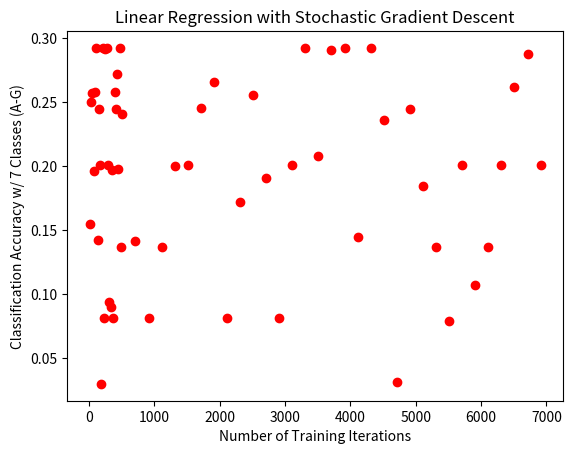

Here is the Python script that generated this plot:

import matplotlib.pyplot as plt




if __name__ == "__main__":
	#dictionary = {490: 0.014671306310542651, 130: 0.14502022006959467, 470: 0.27424057180475875, 70: 0.09658609987773911, 2710: 0.28806545659738547, 2510: 0.13505125552525157, 330: 0.059813787266058495, 2110: 0.03000094046835324, 450: 0.2694441832032352, 270: 0.24499200601899745, 710: 0.28214050597197404, 210: 0.29013448697451333, 430: 0.1368381453964074, 150: 0.21969340731684378, 1910: 0.24499200601899745, 510: 0.29192137684566916, 410: 0.25402050221010064, 1710: 0.2554312047399605, 90: 0.24677889589015328, 350: 0.20850183391328883, 910: 0.10072416063199473, 290: 0.2535502680334807, 2910: 0.24536819336029342, 390: 0.217436283269068, 230: 0.2924856578576131, 1510: 0.2010721339226935, 170: 0.08163265306122448, 1310: 0.2924856578576131, 370: 0.2924856578576131, 110: 0.08163265306122448, 50: 0.2454622401956174, 30: 0.2924856578576131, 310: 0.2009780870873695, 2310: 0.2009780870873695, 250: 0.162983165616477, 1110: 0.2009780870873695, 10: 0.23953728957020595, 190: 0.1367440985610834}
	#dictionary = {490: 0.10298128467977052, 130: 0.2009780870873695, 470: 0.24508605285432145, 70: 0.04711746449731966, 2710: 0.23671588451048622, 2510: 0.2924856578576131, 330: 0.06424581005586592, 2110: 0.2010721339226935, 450: 0.24499200601899745, 270: 0.19928524405153766, 710: 0.11153954669425374, 210: 0.14445593905765072, 430: 0.030565221480297187, 150: 0.030094987303677233, 1910: 0.24499200601899745, 510: 0.2924856578576131, 410: 0.2766259585345072, 1710: 0.250164581961817, 90: 0.2917332831750212, 350: 0.18371824480369514, 910: 0.08878021254584784, 290: 0.2228909997178595, 2910: 0.2693501363679112, 390: 0.2924856578576131, 230: 0.2023887896172294, 1510: 0.2009780870873695, 170: 0.13617981754913946, 1310: 0.10025392645537477, 370: 0.04053418602464027, 110: 0.24978839462052102, 50: 0.2009780870873695, 30: 0.2924856578576131, 310: 0.1367440985610834, 2310: 0.08163265306122448, 250: 0.2009780870873695, 1110: 0.18959842001316657, 10: 0.2009780870873695, 190: 0.24922411360857707}
	dictionary = {130: 0.1423869086805229, 4910: 0.24508605285432145, 5510: 0.07928148217812471, 150: 0.24499200601899745, 390: 0.25781470008448326, 30: 0.250070535126493, 2310: 0.1718235681369322, 270: 0.2924856578576131, 6510: 0.26229662371861184, 1710: 0.2454622401956174, 2710: 0.19119721621367441, 410: 0.24489795918367346, 1310: 0.20013166556945358, 4310: 0.2924856578576131, 5910: 0.10721339226935013, 290: 0.2009780870873695, 710: 0.141352393491959, 3110: 0.2010721339226935, 170: 0.2009780870873695, 6710: 0.2875011755854415, 6910: 0.2009780870873695, 430: 0.27217154142763095, 50: 0.25703000094046835, 3910: 0.2924856578576131, 2910: 0.08163265306122448, 3510: 0.20774945923069688, 1110: 0.1368381453964074, 10: 0.15507783543365455, 2110: 0.08116241888460453, 6310: 0.2009780870873695, 450: 0.19768644785102982, 310: 0.09423492899463932, 70: 0.19646383899181794, 6110: 0.1367440985610834, 330: 0.09037900874635568, 2510: 0.25580739208125647, 190: 0.03000094046835324, 210: 0.2923916110222891, 910: 0.08163265306122448, 470: 0.2923916110222891, 4110: 0.14492617323427068, 90: 0.25815856296435624, 5710: 0.2009780870873695, 350: 0.1968400263331139, 4710: 0.031129502492241137, 1510: 0.20078999341672152, 230: 0.08163265306122448, 490: 0.1367440985610834, 110: 0.2924856578576131, 3310: 0.2924856578576131, 5310: 0.1367440985610834, 370: 0.08172669989654847, 4510: 0.23652779083983824, 3710: 0.29098090849242925, 1910: 0.26587040346092355, 5110: 0.18499012508229098, 250: 0.29182733001034517, 510: 0.24094799210006584}
	plt.plot(dictionary.keys(), dictionary.values(), 'ro')
	plt.xlabel("Number of Training Iterations")
	plt.ylabel("Classification Accuracy w/ 7 Classes (A-G)")
	plt.title("Linear Regression with Stochastic Gradient Descent")
	plt.show()